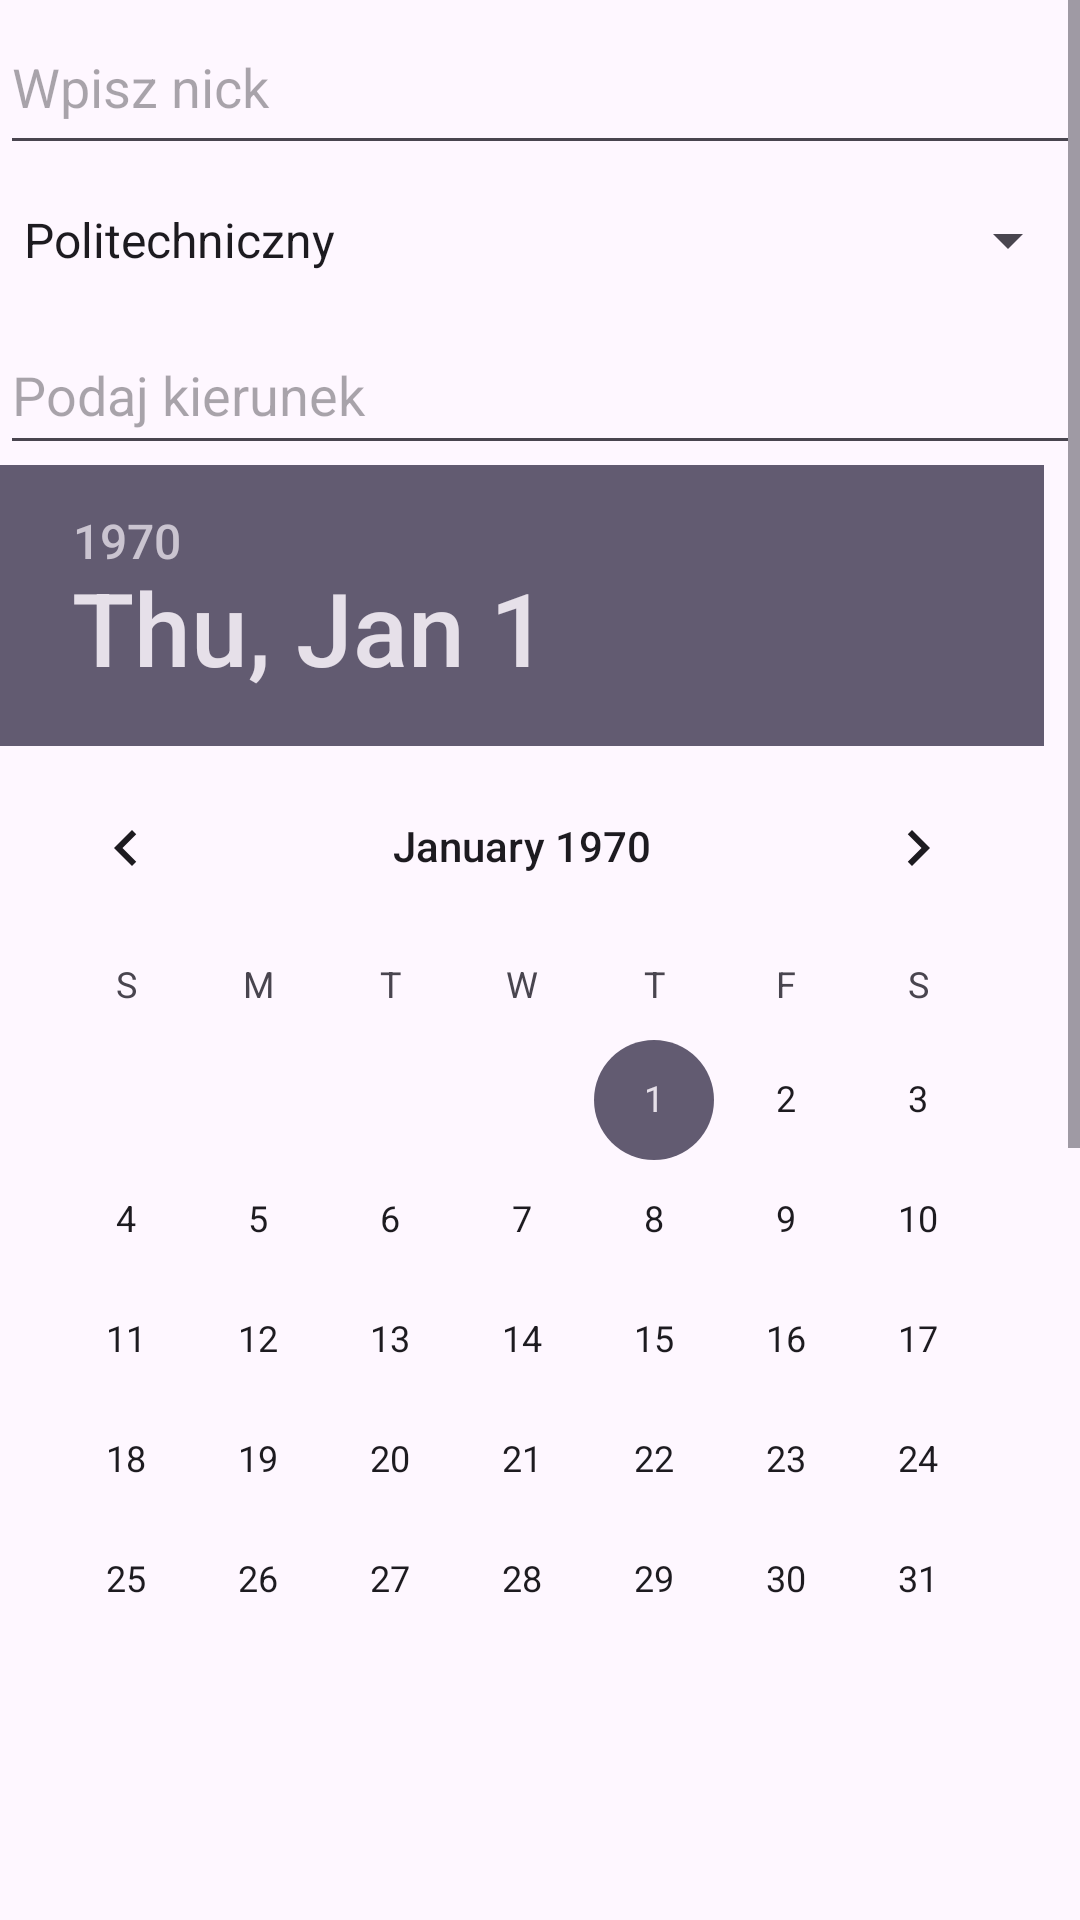

Layout XML and referenced resources for this Android screen:
<!-- AndroidManifest.xml: application theme Theme.ApkaDamian30685 -->
<!-- res/layout/activity_konfiguracja.xml -->
<?xml version="1.0" encoding="utf-8"?>
<LinearLayout xmlns:android="http://schemas.android.com/apk/res/android"
    xmlns:app="http://schemas.android.com/apk/res-auto"
    xmlns:tools="http://schemas.android.com/tools"
    android:layout_width="match_parent"
    android:layout_height="match_parent"
    android:orientation="vertical"
    tools:context=".MainActivity"
>

    <ScrollView
        android:layout_width="match_parent"
        android:layout_height="match_parent">

        <LinearLayout
            android:layout_width="match_parent"
            android:layout_height="wrap_content"
            android:orientation="vertical"
            >

            <EditText
                android:id="@+id/nick"
                android:layout_width="match_parent"
                android:layout_height="55dp"
                android:hint="@string/write_nick"
                android:text=""
            />

            <Spinner
                android:id="@+id/wydzial"
                android:layout_width="match_parent"
                android:layout_height="50dp"
                android:entries="@array/wydzialy"
            />

            <AutoCompleteTextView
                android:id="@+id/kierunek"
                android:layout_width="match_parent"
                android:layout_height="50dp"
                android:hint="@string/wybierz_kierunek"
                android:text=""
            />

            <DatePicker
                android:id="@+id/data"
                android:layout_width="match_parent"
                android:layout_height="524dp"
            />

            <RadioGroup
                android:id="@+id/plec"
                android:layout_width="match_parent"
                android:layout_height="match_parent"
                android:orientation="horizontal"
            >
                <RadioButton
                    android:id="@+id/mezyczna"
                    android:layout_width="wrap_content"
                    android:layout_height="48dp"
                    android:text="@string/mezczyzna"
                />

                <RadioButton
                    android:id="@+id/kobieta"
                    android:layout_width="wrap_content"
                    android:layout_height="48dp"
                    android:text="@string/kobieta"
                />
            </RadioGroup>

            <EditText
                android:id="@+id/email"
                android:layout_width="match_parent"
                android:layout_height="55dp"
                android:hint="@string/wpisz_email"
                android:text=""
            />

            <ToggleButton
                android:id="@+id/wlacz"
                android:layout_width="match_parent"
                android:layout_height="wrap_content"
                android:text="@string/wlacz"
            />

            <CheckBox
                android:id="@+id/info_akademik"
                android:layout_width="match_parent"
                android:layout_height="wrap_content"
                android:text="@string/akademik"
            />

            <CheckBox
                android:id="@+id/info_uczelnia"
                android:layout_width="match_parent"
                android:layout_height="wrap_content"
                android:text="@string/uczelnia"
            />

            <Button
                android:id="@+id/buttom"
                android:layout_width="match_parent"
                android:layout_height="wrap_content"
                android:onClick="wyslijDane"
                android:text="@string/button"
            />

            <Button
                android:id="@+id/buttom_sms"
                android:layout_width="match_parent"
                android:layout_height="wrap_content"
                android:onClick="wyslijDaneSMS"
                android:text="@string/button_sms_default"
            />

            <Button
                android:id="@+id/buttom_sms_manager"
                android:layout_width="match_parent"
                android:layout_height="wrap_content"
                android:onClick="wyslijDaneSMSManager"
                android:text="@string/button_sms"
            />

        </LinearLayout>

    </ScrollView>

</LinearLayout>
<!-- resources referenced by this layout -->
<resources>
  <string-array name="wydzialy">
          <item>Politechniczny</item>
          <item>Lekarski</item>
          <item>Nauk o zdrowiu</item>
          <item>Nauk Społecznych</item>
      </string-array>
  <string name="akademik"> Informacje z akademika </string>
  <string name="button"> Akceptuj dane </string>
  <string name="button_sms"> SMSManager </string>
  <string name="button_sms_default"> SMS (Default) </string>
  <string name="kobieta"> Kobieta </string>
  <string name="mezczyzna"> Mężczyzna </string>
  <string name="uczelnia"> Informacje uczelniane </string>
  <string name="wlacz"> ON </string>
  <string name="wpisz_email"> Wpisz email </string>
  <string name="write_nick"> Wpisz nick </string>
  <string name="wybierz_kierunek"> Podaj kierunek </string>
  <style name="Theme.ApkaDamian30685" parent="Theme.MaterialComponents.DayNight.NoActionBar.Bridge">
          
          <item name="colorPrimary">@color/purple_500</item>
          <item name="colorPrimaryVariant">@color/purple_700</item>
          <item name="colorOnPrimary">@color/white</item>
          
          <item name="colorSecondary">@color/teal_200</item>
          <item name="colorSecondaryVariant">@color/teal_700</item>
          <item name="colorOnSecondary">@color/black</item>
          
          <item name="android:statusBarColor">?attr/colorPrimaryVariant</item>
          
      </style>
  <!-- not gathered from this repository: default colours our renderer supplied (Android Studio template values) -->
  <color name="purple_500">#FF6200EE</color>
  <color name="purple_700">#FF3700B3</color>
  <color name="teal_200">#FF03DAC5</color>
  <color name="teal_700">#FF018786</color>
  <color name="black">#FF000000</color>
  <color name="white">#FFFFFFFF</color>
</resources>
